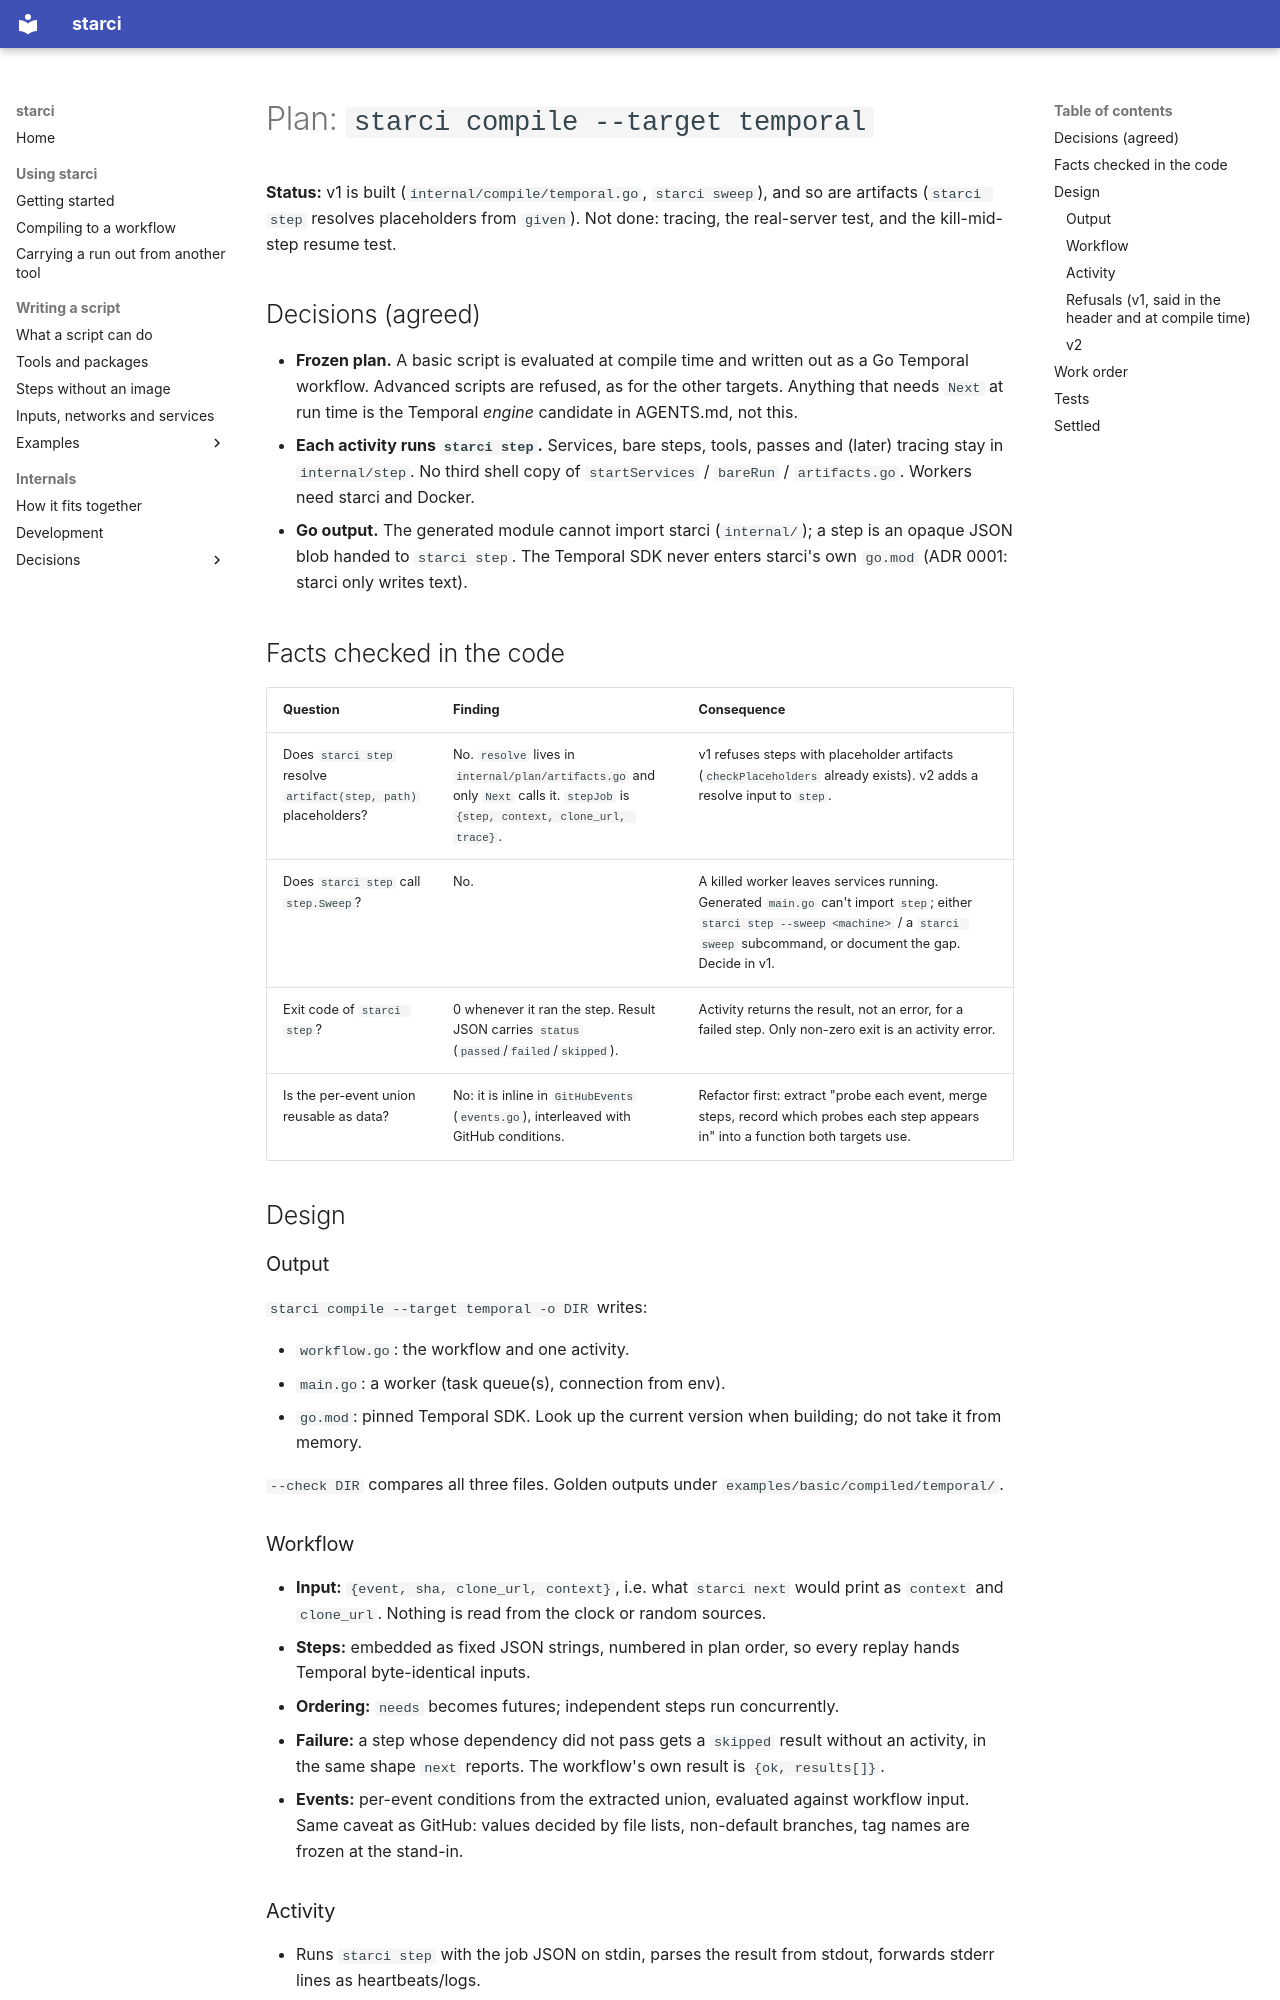

repository: phin-tech/starci · page: plans/temporal-target/index.html · generator: mkdocs

# Plan: `starci compile --target temporal`

**Status:** v1 is built (`internal/compile/temporal.go`, `starci sweep`), and
so are artifacts (`starci step` resolves placeholders from `given`). Not done:
tracing, the real-server test, and the kill-mid-step resume test.

## Decisions (agreed)

- **Frozen plan.** A basic script is evaluated at compile time and written out as a Go Temporal workflow. Advanced scripts are refused, as for the other targets. Anything that needs `Next` at run time is the Temporal *engine* candidate in AGENTS.md, not this.
- **Each activity runs `starci step`.** Services, bare steps, tools, passes and (later) tracing stay in `internal/step`. No third shell copy of `startServices` / `bareRun` / `artifacts.go`. Workers need starci and Docker.
- **Go output.** The generated module cannot import starci (`internal/`); a step is an opaque JSON blob handed to `starci step`. The Temporal SDK never enters starci's own `go.mod` (ADR 0001: starci only writes text).

## Facts checked in the code

| Question | Finding | Consequence |
|---|---|---|
| Does `starci step` resolve `artifact(step, path)` placeholders? | No. `resolve` lives in `internal/plan/artifacts.go` and only `Next` calls it. `stepJob` is `{step, context, clone_url, trace}`. | v1 refuses steps with placeholder artifacts (`checkPlaceholders` already exists). v2 adds a resolve input to `step`. |
| Does `starci step` call `step.Sweep`? | No. | A killed worker leaves services running. Generated `main.go` can't import `step`; either `starci step --sweep <machine>` / a `starci sweep` subcommand, or document the gap. Decide in v1. |
| Exit code of `starci step`? | 0 whenever it ran the step. Result JSON carries `status` (`passed`/`failed`/`skipped`). | Activity returns the result, not an error, for a failed step. Only non-zero exit is an activity error. |
| Is the per-event union reusable as data? | No: it is inline in `GitHubEvents` (`events.go`), interleaved with GitHub conditions. | Refactor first: extract "probe each event, merge steps, record which probes each step appears in" into a function both targets use. |

## Design

### Output

`starci compile --target temporal -o DIR` writes:

- `workflow.go`: the workflow and one activity.
- `main.go`: a worker (task queue(s), connection from env).
- `go.mod`: pinned Temporal SDK. Look up the current version when building; do not take it from memory.

`--check DIR` compares all three files. Golden outputs under `examples/basic/compiled/temporal/`.

### Workflow

- **Input:** `{event, sha, clone_url, context}`, i.e. what `starci next` would print as `context` and `clone_url`. Nothing is read from the clock or random sources.
- **Steps:** embedded as fixed JSON strings, numbered in plan order, so every replay hands Temporal byte-identical inputs.
- **Ordering:** `needs` becomes futures; independent steps run concurrently.
- **Failure:** a step whose dependency did not pass gets a `skipped` result without an activity, in the same shape `next` reports. The workflow's own result is `{ok, results[]}`.
- **Events:** per-event conditions from the extracted union, evaluated against workflow input. Same caveat as GitHub: values decided by file lists, non-default branches, tag names are frozen at the stand-in.
